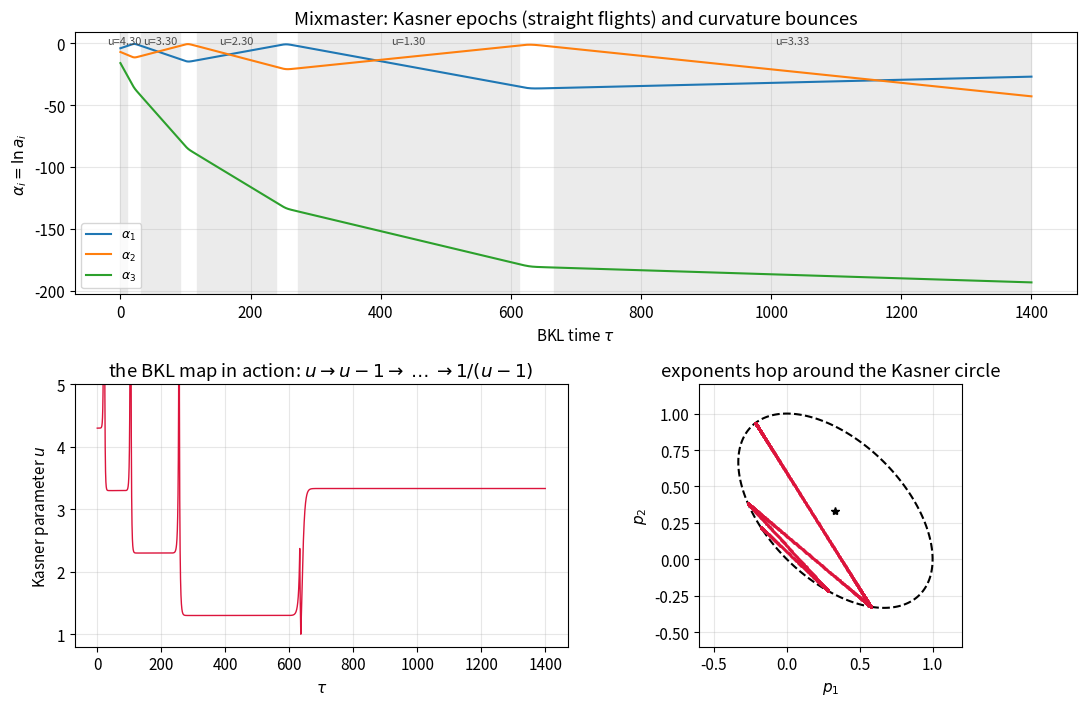

Generate this figure with matplotlib: (Note: this script raises an exception after producing the figure.)
"""
Milestone 3, Sim F: Bianchi IX (Mixmaster) -- Kasner epochs bouncing off curvature walls.

Vacuum Bianchi IX in BKL time tau (dt = abc dtau), with A_i = ln a_i:

   2 A1'' = (a2^2 - a3^2)^2 - a1^4    (+ cyclic),
   constraint  C = A1'A2' + A2'A3' + A3'A1'
                 - (1/4)[a1^4+a2^4+a3^4 - 2a1^2a2^2 - 2a2^2a3^2 - 2a3^2a1^2] = 0.

Between wall activations the dynamics is exactly the milestone-1 Kasner flight
(straight lines in alpha-space, the generator-coupled ladder's orbit class); each wall
bounce maps Kasner parameter u -> u-1 (u>=2) or 1/(u-1) (1<u<2): the BKL map, the
engine of the chaotic approach to the singularity.  We integrate toward the singularity,
extract u per epoch from the relational exponents, and test the map.
"""
import numpy as np
from scipy.integrate import solve_ivp
from scipy.optimize import brentq
import matplotlib
matplotlib.use("Agg")
import matplotlib.pyplot as plt

plt.rcParams.update({"font.size": 11, "axes.grid": True, "grid.alpha": 0.3})

def rhs(tau, y):
    A, P = y[:3], y[3:]
    a2 = np.exp(np.clip(2*A, -700, 60))
    w = np.array([(a2[1]-a2[2])**2 - a2[0]**2,
                  (a2[2]-a2[0])**2 - a2[1]**2,
                  (a2[0]-a2[1])**2 - a2[2]**2])
    return np.concatenate([P, 0.5*w])

def constraint(y):
    A, P = y[:3], y[3:]
    a2 = np.exp(2*A)
    W = 0.25*(a2[0]**2 + a2[1]**2 + a2[2]**2 - 2*(a2[0]*a2[1] + a2[1]*a2[2] + a2[2]*a2[0]))
    return P[0]*P[1] + P[1]*P[2] + P[2]*P[0] - W

def kasner_p(u):
    D = 1 + u + u**2
    return np.array([-u/D, (1+u)/D, u*(1+u)/D])

# ---- initial data: deep Kasner regime, contracting toward the singularity
u0 = 4.3
p = kasner_p(u0)
A0 = np.array([-4.0, -7.0, -16.0])           # hierarchical: all wall terms tiny
Pk = -p                                       # volume decreasing (sum P < 0)
y0 = np.concatenate([A0, Pk])
lam = brentq(lambda L: constraint(np.concatenate([A0, Pk + L])), -0.5, 0.5)
y0[3:] += lam
print(f"# ICs: u0={u0}, constraint residual = {constraint(y0):.2e}, lambda shift = {lam:.2e}")

T = 1400.0
sol = solve_ivp(rhs, [0, T], y0, method="DOP853", rtol=1e-11, atol=1e-12,
                dense_output=False, t_eval=np.linspace(0, T, 30000))
A, P = sol.y[:3], sol.y[3:]
Cdrift = np.max(np.abs([constraint(sol.y[:, k]) for k in range(0, 30000, 300)]))
print(f"# constraint drift over run: {Cdrift:.2e}")

# relational exponents and u(tau)
ptau = P/np.sum(P, axis=0)
psort = np.sort(ptau, axis=0)
u_tau = psort[2]/psort[1]                     # p_max / p_mid

# ---- epoch detection: plateaus of u(tau)
du = np.abs(np.gradient(u_tau, sol.t))
flat = du < 2e-3
epochs, k = [], 0
while k < len(flat):
    if flat[k]:
        j = k
        while j < len(flat) and flat[j]:
            j += 1
        if sol.t[j-1] - sol.t[k] > 6.0:
            seg = slice(k + (j-k)//4, j - (j-k)//4)
            epochs.append((sol.t[k], sol.t[j-1], float(np.median(u_tau[seg]))))
        k = j
    else:
        k += 1

def bkl(u):
    return u - 1 if u >= 2 else 1/(u - 1)

print("# epochs and the BKL map:")
print(f"  epoch 1: u = {epochs[0][2]:.4f}   (initial condition u0 = {u0})")
upred = epochs[0][2]
for i in range(1, len(epochs)):
    upred = bkl(upred)
    print(f"  epoch {i+1}: u_measured = {epochs[i][2]:.4f}   BKL prediction = {upred:.4f}"
          f"   diff = {epochs[i][2]-upred:+.4f}")

np.savez_compressed("mixmaster_traj.npz", t=sol.t, A=A, P=P, ptau=ptau, u=u_tau,
                    epochs=np.array([(a, b, c) for a, b, c in epochs]))

# ---- figure
fig = plt.figure(figsize=(11, 7.2))
ax1 = fig.add_subplot(2, 2, (1, 2))
for i in range(3):
    ax1.plot(sol.t, A[i], label=fr"$\alpha_{i+1}$")
ax1.set_xlabel(r"BKL time $\tau$"); ax1.set_ylabel(r"$\alpha_i = \ln a_i$")
ax1.set_title("Mixmaster: Kasner epochs (straight flights) and curvature bounces")
for (t0, t1, uu) in epochs:
    ax1.axvspan(t0, t1, color="0.92", zorder=0)
    ax1.text((t0+t1)/2, ax1.get_ylim()[1]*0.0 + A.max()*0.9, f"u={uu:.2f}",
             ha="center", fontsize=8, color="0.3")
ax1.legend(fontsize=9, loc="lower left")
ax2 = fig.add_subplot(2, 2, 3)
ax2.plot(sol.t, u_tau, color="crimson", lw=1)
ax2.set_ylim(0.8, 5); ax2.set_xlabel(r"$\tau$"); ax2.set_ylabel("Kasner parameter $u$")
ax2.set_title("the BKL map in action: $u \\to u-1 \\to \\dots \\to 1/(u-1)$")
ax3 = fig.add_subplot(2, 2, 4)
th = np.linspace(0, 2*np.pi, 400)
P1, P2 = np.meshgrid(np.linspace(-0.6, 1.2, 300), np.linspace(-0.6, 1.2, 300))
ax3.contour(P1, P2, P1**2 + P2**2 + (1-P1-P2)**2, levels=[1.0], colors="k", linestyles="--")
ax3.plot(ptau[0], ptau[1], ".", color="crimson", ms=2)
ax3.plot([1/3], [1/3], "k*")
ax3.set_xlabel("$p_1$"); ax3.set_ylabel("$p_2$"); ax3.set_aspect("equal")
ax3.set_title("exponents hop around the Kasner circle")
fig.tight_layout(); fig.savefig("figs/fig13_mixmaster.png", dpi=150); plt.close(fig)
print("saved fig13 and mixmaster_traj.npz")
